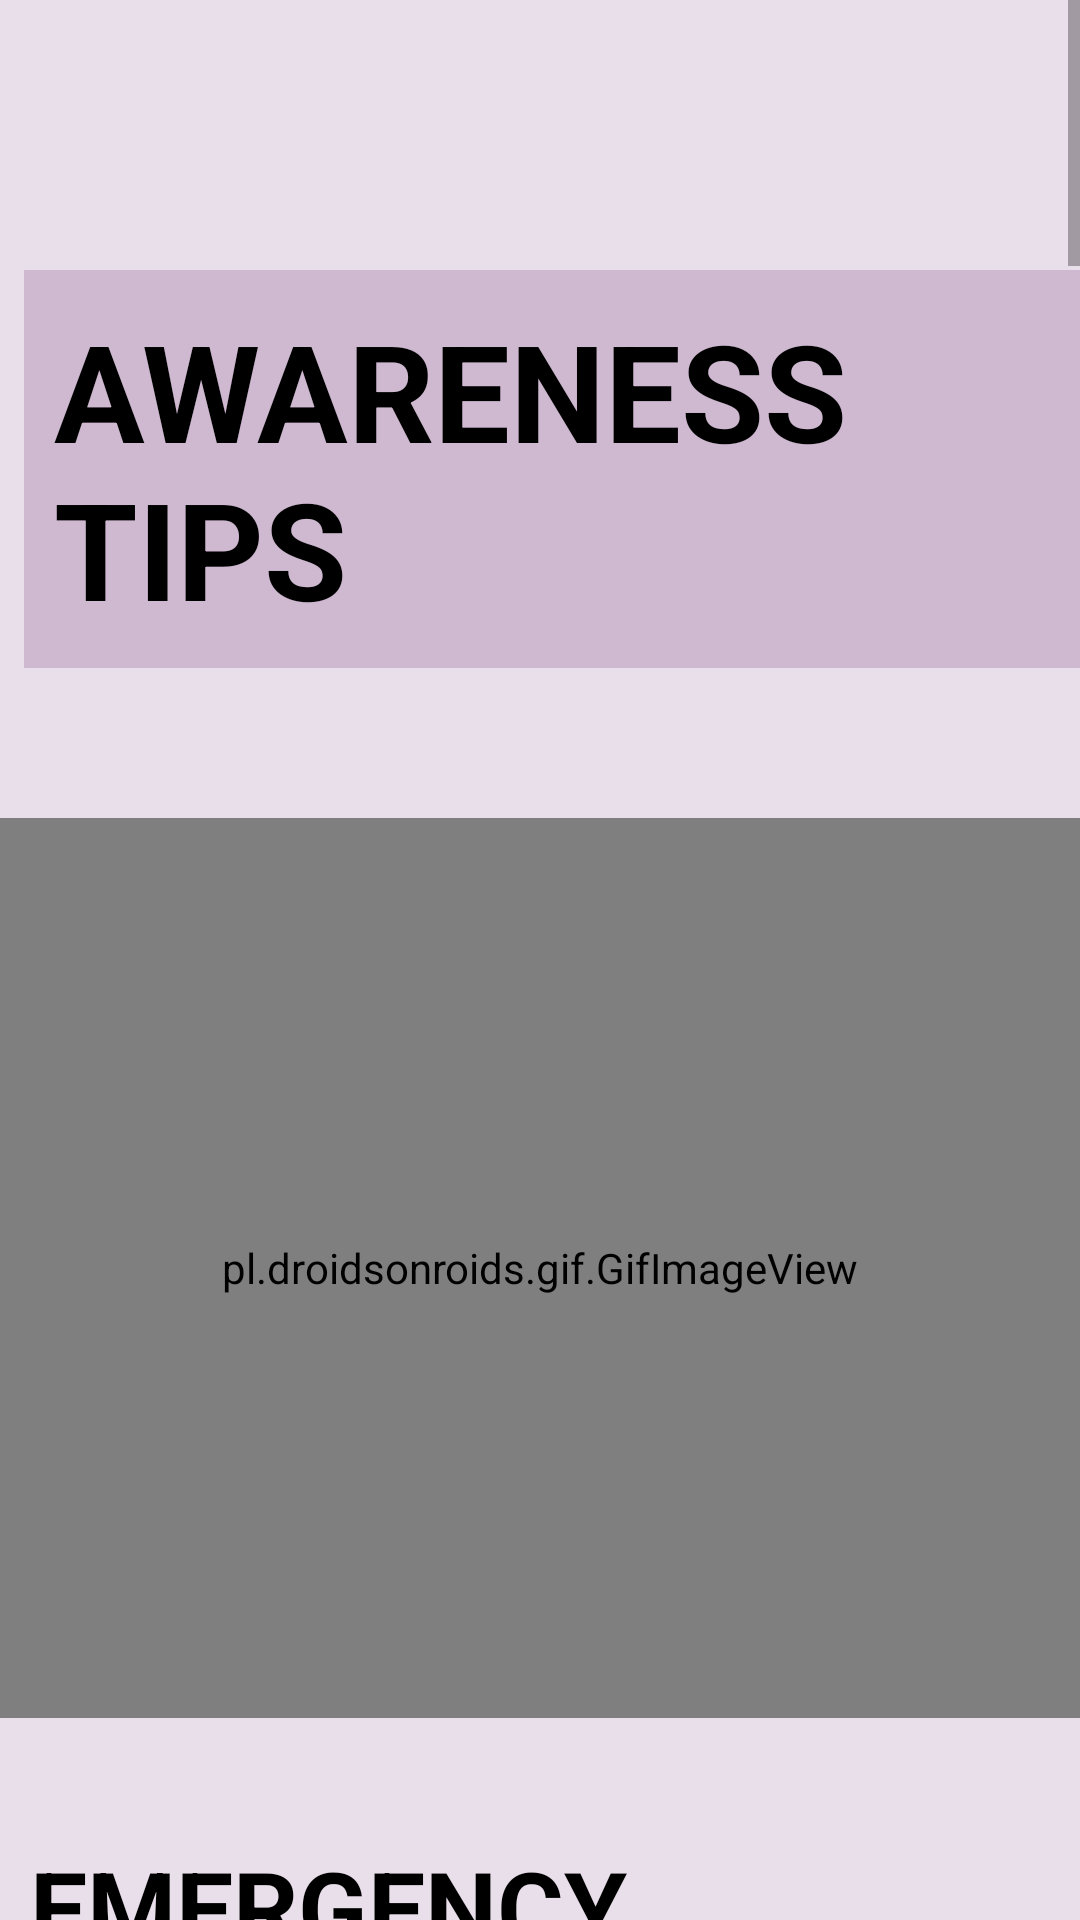

Reconstruct the res/layout file that produces this screen, plus the resources it refers to.
<!-- AndroidManifest.xml: application theme Theme.MapD -->
<!-- res/layout/activity_safetytips.xml -->
<?xml version="1.0" encoding="utf-8"?>
<ScrollView xmlns:android="http://schemas.android.com/apk/res/android"
    xmlns:app="http://schemas.android.com/apk/res-auto"
    xmlns:tools="http://schemas.android.com/tools"
    android:layout_width="match_parent"
    android:layout_height="match_parent"
    android:background="#E9DFEA"
    tools:context=".SafetyTipsActivity">

    <LinearLayout
        android:layout_width="match_parent"
        android:layout_height="wrap_content"
        android:orientation="vertical">


        <TextView
            android:layout_width="wrap_content"
            android:layout_height="wrap_content"
            android:layout_marginLeft="8dp"
            android:layout_marginTop="90dp"
            android:background="@drawable/back"
            android:padding="10dp"
            android:text="AWARENESS TIPS "
            android:textColor="@color/black"
            android:textSize="45dp"
            android:textStyle="bold"></TextView>


        <pl.droidsonroids.gif.GifImageView
            android:layout_width="match_parent"
            android:layout_height="300dp"
            android:layout_marginTop="50dp"
            android:src="@drawable/safetytips"></pl.droidsonroids.gif.GifImageView>

        <TextView
            android:layout_width="wrap_content"
            android:layout_height="wrap_content"
            android:text="EMERGENCY CONTACTS"
            android:textSize="34dp"
            android:textStyle="bold"
            android:textColor="@color/black"
            android:layout_marginTop="40dp"
            android:layout_marginLeft="10dp"
            ></TextView>


        <ImageView
            android:layout_width="wrap_content"
            android:layout_height="280dp"
            android:layout_marginTop="15dp"
            android:src="@drawable/phone"></ImageView>

        <TextView
            android:id="@+id/textView3"
            android:layout_width="wrap_content"
            android:layout_height="wrap_content"
            android:layout_marginBottom="20dp"
            android:layout_marginTop="10dp"
            android:padding="10dp"
            android:text="#  Woman must have all the emergency numbers with them and WhatsApp if possible so that they can immediately tell to their family members and police."
            android:textSize="25dp"
            android:textStyle="bold"
            app:layout_constraintBottom_toTopOf="@+id/textView4"
            app:layout_constraintStart_toStartOf="parent" />
        <TextView
            android:layout_width="wrap_content"
            android:layout_height="wrap_content"
            android:text="BAG AS WEAPON"
            android:textSize="34dp"
            android:textStyle="bold"
            android:textColor="@color/black"
            android:layout_marginTop="40dp"
            android:layout_marginLeft="10dp"
            ></TextView>
        <ImageView
            android:layout_width="wrap_content"
            android:layout_height="280dp"
            android:layout_marginTop="15dp"
            android:src="@drawable/purse"
            ></ImageView>

        <TextView
            android:id="@+id/textView4"
            android:layout_width="wrap_content"
            android:layout_height="wrap_content"
            android:layout_marginBottom="15dp"
            android:padding="10dp"
            android:text="# Hold your bag as tightly as you can  when you are taking public transport. You can use it to hit your predator"
            android:textSize="25dp"
            android:textStyle="bold"
            app:layout_constraintBottom_toTopOf="@+id/textView7"
            app:layout_constraintStart_toStartOf="parent" />
        <TextView
            android:layout_width="wrap_content"
            android:layout_height="wrap_content"
            android:text="DON'T USE MOBILE"
            android:textSize="34dp"
            android:textStyle="bold"
            android:textColor="@color/black"
            android:layout_marginTop="40dp"
            android:layout_marginLeft="10dp"
            ></TextView>
        <ImageView
            android:layout_width="wrap_content"
            android:layout_height="280dp"
            android:layout_marginTop="15dp"
            android:src="@drawable/handph"
            ></ImageView>
        <TextView
            android:id="@+id/textView7"
            android:layout_width="wrap_content"
            android:layout_height="wrap_content"
            android:layout_marginBottom="35dp"
            android:padding="10dp"
            android:text="#  When you are walking on a road keep your mobile phone handy but avoid using it. Being on the phone makes you less alert."
            android:textSize="25dp"
            android:textStyle="bold"
            app:layout_constraintBottom_toBottomOf="parent"
            app:layout_constraintStart_toStartOf="parent" />
        <TextView
            android:layout_width="wrap_content"
            android:layout_height="wrap_content"
            android:text="BE ALERT"
            android:textSize="34dp"
            android:textStyle="bold"
            android:textColor="@color/black"
            android:layout_marginTop="40dp"
            android:layout_marginLeft="10dp"
            ></TextView>
        <ImageView
            android:layout_width="wrap_content"
            android:layout_height="280dp"
            android:layout_marginTop="15dp"
            android:src="@drawable/fear"
            ></ImageView>
        <TextView
            android:layout_width="wrap_content"
            android:layout_height="wrap_content"
            android:textStyle="bold"
            android:padding="10dp"
            android:layout_marginTop="-18dp"
            android:text=" # Be Alert! Scan the area as you walk. Be aware of your surroundings and walk with confidence"
            android:textSize="25dp"></TextView>
        <TextView
            android:layout_width="wrap_content"
            android:layout_height="wrap_content"
            android:text="SURROUNDING"
            android:textSize="34dp"
            android:textStyle="bold"
            android:textColor="@color/black"
            android:layout_marginTop="40dp"
            android:layout_marginLeft="10dp"
            ></TextView>

        <ImageView
            android:layout_width="wrap_content"
            android:layout_height="280dp"
            android:layout_marginTop="15dp"
            android:src="@drawable/crowd"
            ></ImageView>
        <TextView
            android:layout_width="wrap_content"
            android:layout_height="wrap_content"
            android:textStyle="bold"
            android:padding="10dp"
            android:text=" # Know your surroundings. Keep an eye on the people in front of you as well as behind you"
            android:textSize="25dp"></TextView>
        <TextView
            android:layout_width="wrap_content"
            android:layout_height="wrap_content"
            android:text="CARRY BAG CLOSE"
            android:textSize="34dp"
            android:textStyle="bold"
            android:textColor="@color/black"
            android:layout_marginTop="40dp"
            android:layout_marginLeft="10dp"
            ></TextView>
        <ImageView
            android:layout_width="wrap_content"
            android:layout_height="wrap_content"
            android:layout_marginTop="15dp"
            android:layout_marginLeft="50dp"
            android:src="@drawable/purse2"></ImageView>

        <TextView
            android:layout_width="wrap_content"
            android:layout_height="wrap_content"
            android:textStyle="bold"
            android:padding="10dp"
            android:text=" # Carry your purse close to your body and do not leave it unattended"
            android:textSize="25dp"></TextView>
        <TextView
            android:layout_width="wrap_content"
            android:layout_height="wrap_content"
            android:text="TOO MANY PACKAGE"
            android:textSize="34dp"
            android:textStyle="bold"
            android:textColor="@color/black"
            android:layout_marginTop="40dp"
            android:layout_marginLeft="10dp"
            ></TextView>
        <ImageView
            android:layout_width="wrap_content"
            android:layout_height="wrap_content"
            android:layout_marginTop="15dp"
            android:layout_marginLeft="50dp"
            android:src="@drawable/bags"></ImageView>
        <TextView
            android:layout_width="wrap_content"
            android:layout_height="wrap_content"
            android:padding="10dp"
            android:textStyle="bold"
            android:text=" # Try not to carry too many packages. Place all packages out of sight in your vehicle, preferably in the trunk"
            android:textSize="25dp"></TextView>
        <TextView
            android:layout_width="wrap_content"
            android:layout_height="wrap_content"
            android:text="VEHICLE MAINTAINENCE"
            android:textSize="34dp"
            android:textStyle="bold"
            android:textColor="@color/black"
            android:layout_marginTop="40dp"
            android:layout_marginLeft="10dp"
            ></TextView>
        <ImageView
            android:layout_width="wrap_content"
            android:layout_height="wrap_content"
            android:layout_marginTop="15dp"
            android:layout_marginLeft="50dp"
            android:src="@drawable/vehicle2"></ImageView>
        <TextView
            android:layout_width="wrap_content"
            android:layout_height="wrap_content"
            android:padding="10dp"
            android:textStyle="bold"
            android:text="# Don’t let vehicle maintenance slide"
            android:textSize="25dp"></TextView>

    </LinearLayout>

</ScrollView>
<!-- resources referenced by this layout -->
<resources>
  <!-- drawable back (drawable-v24) -->
  <?xml version="1.0" encoding="utf-8"?>
  <selector xmlns:android="http://schemas.android.com/apk/res/android">
  <item>
      <shape  android:shape="rectangle">
  <solid android:color="#CFB9D1"></solid>
      </shape>
  </item>
  </selector>
  <!-- drawable bags: jpg bitmap (drawable-v24, 9581 bytes) -->
  <!-- drawable fear: jpg bitmap (drawable-v24, 27654 bytes) -->
  <!-- drawable handph: jpg bitmap (drawable-v24, 45645 bytes) -->
  <!-- drawable phone: jpg bitmap (drawable-v24, 186012 bytes) -->
  <!-- drawable purse: jpg bitmap (drawable-v24, 13988 bytes) -->
  <!-- drawable purse2: jpg bitmap (drawable-v24, 10003 bytes) -->
  <!-- drawable safetytips: gif bitmap (drawable-v24, 92712 bytes) -->
  <!-- drawable vehicle2: jpg bitmap (drawable-v24, 14001 bytes) -->
  <style name="Theme.MapD" parent="Theme.MaterialComponents.DayNight.DarkActionBar">
          
          <item name="colorPrimary">#F159A0</item>
          <item name="colorPrimaryVariant">#E16BB9</item>
          <item name="colorOnPrimary">@color/white</item>
          
          <item name="colorSecondary">@color/teal_200</item>
          <item name="colorSecondaryVariant">@color/teal_700</item>
          <item name="colorOnSecondary">@color/black</item>
          
          <item name="android:statusBarColor">?attr/colorPrimaryVariant</item>
          
          <item name="drawerArrowStyle">@style/DrawerArrowStyle</item>
      </style>
  <style name="DrawerArrowStyle" parent="@style/Widget.AppCompat.DrawerArrowToggle">
          <item name="spinBars">true</item>
      <item name="color">@android:color/white</item>
      </style>
  <!-- not gathered from this repository: default colours our renderer supplied (Android Studio template values) -->
  <color name="teal_200">#FF03DAC5</color>
  <color name="teal_700">#FF018786</color>
  <color name="black">#FF000000</color>
  <color name="white">#FFFFFFFF</color>
</resources>
